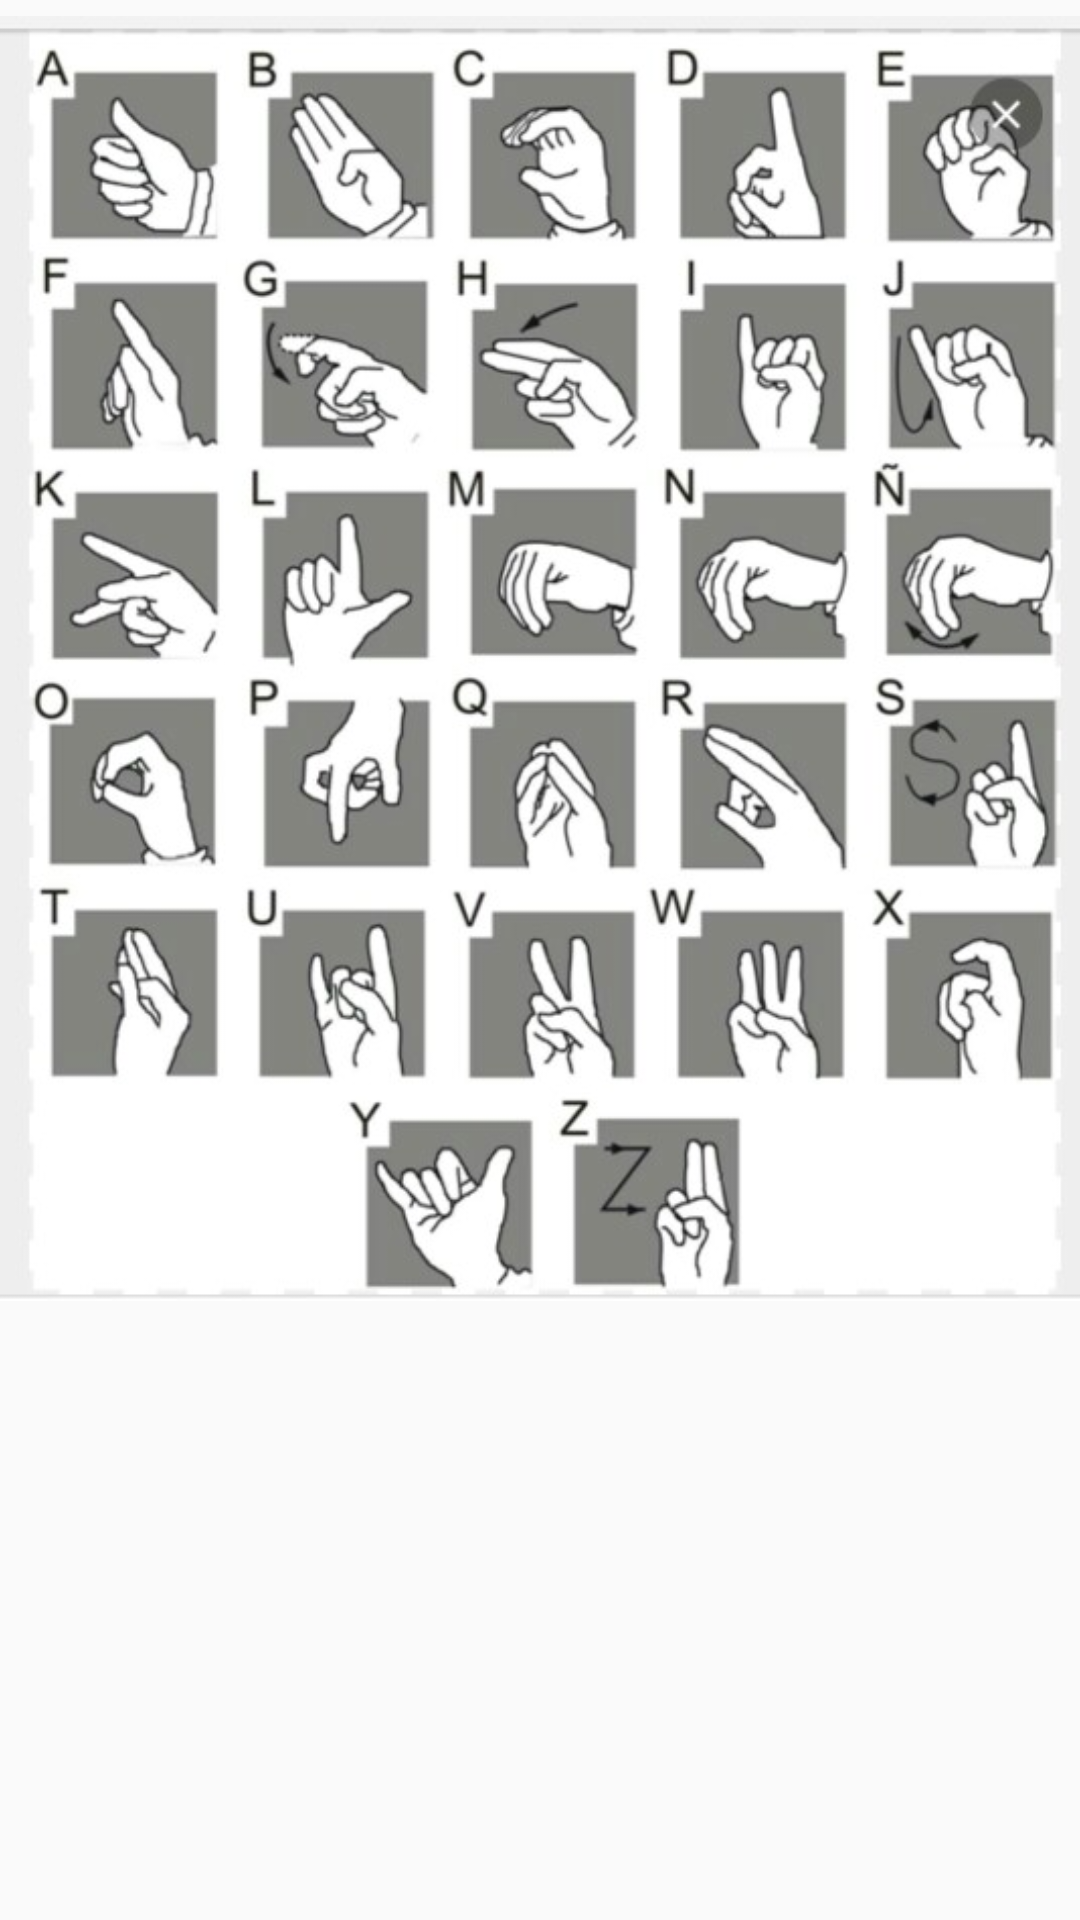

The Android layout XML behind this screen, and the referenced resources:
<!-- AndroidManifest.xml: application theme AppTheme -->
<!-- res/layout/help_activity.xml -->
<?xml version="1.0" encoding="utf-8"?>
<RelativeLayout xmlns:android="http://schemas.android.com/apk/res/android"
    xmlns:app="http://schemas.android.com/apk/res-auto"
    xmlns:tools="http://schemas.android.com/tools"
    android:id="@+id/help_activity"
    android:layout_width="match_parent"
    android:layout_height="match_parent"
    android:paddingBottom="@dimen/activity_vertical_margin"
    android:paddingLeft="@dimen/activity_horizontal_margin"
    android:paddingRight="@dimen/activity_horizontal_margin"
    android:paddingTop="@dimen/activity_vertical_margin"
    tools:context="co.edu.udea.pdi2.HelpActivity">

    <ScrollView
        android:layout_width="match_parent"
        android:layout_height="match_parent"
        android:layout_alignParentEnd="true"
        android:layout_alignParentTop="true">

        <LinearLayout
            android:layout_width="match_parent"
            android:layout_height="match_parent"
            android:orientation="vertical" >


            <ImageView
                android:layout_width="match_parent"
                android:layout_height="439dp"
                app:srcCompat="@drawable/lenguajesenas"
                android:id="@+id/imageView" />

        </LinearLayout>
    </ScrollView>

</RelativeLayout>
<!-- resources referenced by this layout -->
<resources>
  <!-- drawable lenguajesenas: jpg bitmap (drawable, 73867 bytes) -->
  <style name="AppTheme" parent="Theme.AppCompat.Light.DarkActionBar">
          
          <item name="colorPrimary">@color/colorPrimary</item>
          <item name="colorPrimaryDark">@color/colorPrimaryDark</item>
          <item name="colorAccent">@color/colorAccent</item>
          <item name="preferenceTheme">@color/colorAccent</item>
      </style>
  <color name="colorPrimary">#3f51b5</color>
  <color name="colorPrimaryDark">#303F9F</color>
  <color name="colorAccent">#181f68</color>
</resources>
